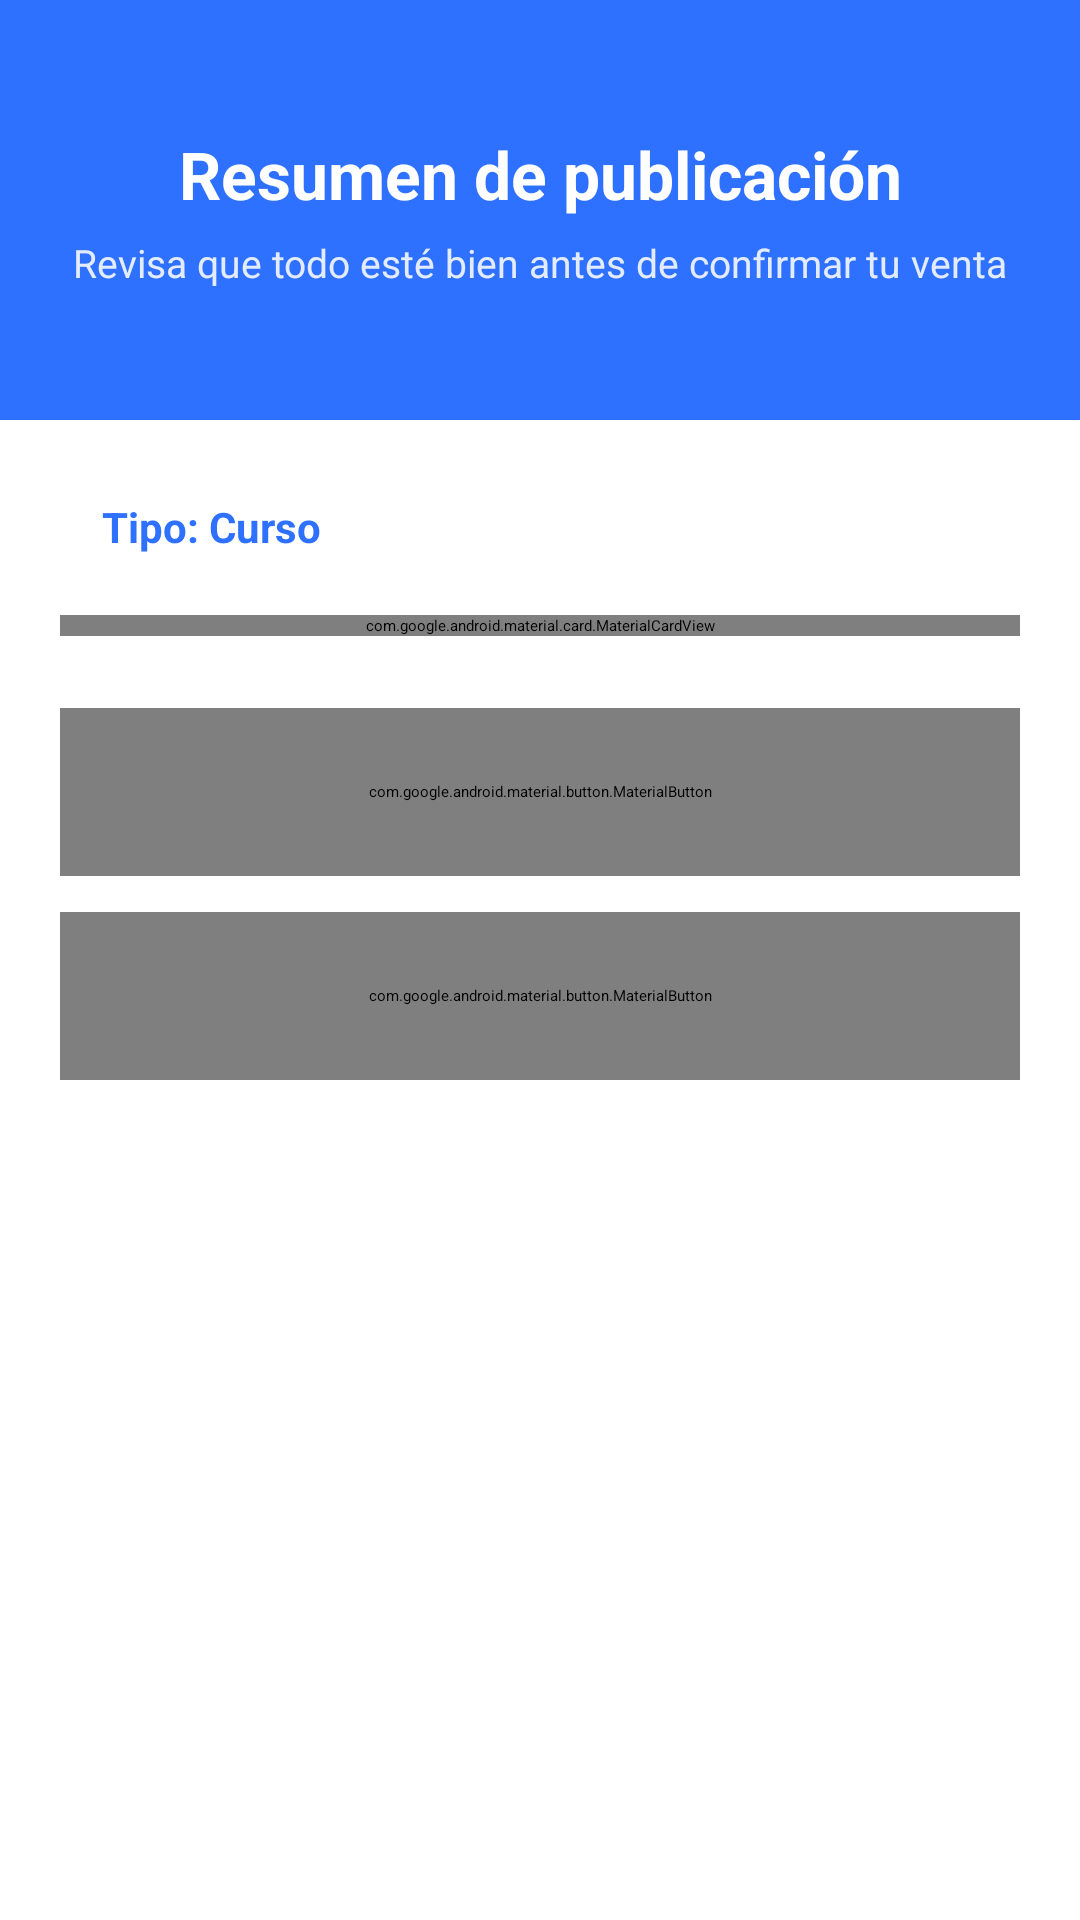

The Android layout XML behind this screen, and the referenced resources:
<!-- AndroidManifest.xml: application theme Theme.Saber_Share -->
<!-- res/layout/fragment_main_vender_resumen_publicacion.xml -->
<?xml version="1.0" encoding="utf-8"?>
<androidx.core.widget.NestedScrollView xmlns:android="http://schemas.android.com/apk/res/android"
    xmlns:app="http://schemas.android.com/apk/res-auto"
    xmlns:tools="http://schemas.android.com/tools"
    android:id="@+id/publicarRoot"
    android:layout_width="match_parent"
    android:layout_height="match_parent"
    android:fillViewport="true"
    android:background="@color/white"
    >

    <LinearLayout
        android:layout_width="match_parent"
        android:layout_height="wrap_content"
        android:orientation="vertical">

        
        <LinearLayout
            android:layout_width="match_parent"
            android:layout_height="140dp"
            android:orientation="vertical"
            android:gravity="center"
            android:paddingStart="24dp"
            android:paddingEnd="24dp"
            android:background="#2E70FF">

            <TextView
                android:id="@+id/tvTituloPantalla"
                android:layout_width="match_parent"
                android:layout_height="wrap_content"
                android:text="Resumen de publicación"
                android:textSize="22sp"
                android:textStyle="bold"
                android:textColor="@android:color/white"
                android:gravity="center" />

            <TextView
                android:id="@+id/tvSubtitulo"
                android:layout_width="match_parent"
                android:layout_height="wrap_content"
                android:text="Revisa que todo esté bien antes de confirmar tu venta"
                android:textSize="13sp"
                android:textColor="#E3ECFF"
                android:gravity="center"
                android:layout_marginTop="6dp" />
        </LinearLayout>

        
        <LinearLayout
            android:layout_width="match_parent"
            android:layout_height="wrap_content"
            android:orientation="vertical"
            android:padding="20dp">

            
            <TextView
                android:id="@+id/tvTipo"
                android:layout_width="wrap_content"
                android:layout_height="wrap_content"
                android:text="Tipo: Curso"
                android:textSize="14sp"
                android:textStyle="bold"
                android:textColor="#2E70FF"
                android:paddingStart="14dp"
                android:paddingEnd="14dp"
                android:paddingTop="6dp"
                android:paddingBottom="6dp"
                android:background="@drawable/bg_chip"
                android:backgroundTint="#E4ECFF"
                android:layout_marginBottom="14dp"
                android:layout_gravity="start" />

            
            <com.google.android.material.card.MaterialCardView
                android:id="@+id/cardResumen"
                android:layout_width="match_parent"
                android:layout_height="wrap_content"
                app:cardCornerRadius="18dp"
                app:cardElevation="4dp"
                app:cardUseCompatPadding="true"
                app:cardBackgroundColor="@android:color/white">

                <LinearLayout
                    android:layout_width="match_parent"
                    android:layout_height="wrap_content"
                    android:orientation="vertical"
                    android:padding="16dp">

                    
                    <TextView
                        android:layout_width="match_parent"
                        android:layout_height="wrap_content"
                        android:text="Título"
                        android:textStyle="bold"
                        android:textSize="15sp"
                        android:textColor="#20232A" />

                    <TextView
                        android:id="@+id/tvTituloValor"
                        android:layout_width="match_parent"
                        android:layout_height="wrap_content"
                        android:text="Curso de Java Avanzado"
                        android:textSize="15sp"
                        android:textColor="#4A4A4A"
                        android:layout_marginTop="2dp"
                        android:layout_marginBottom="10dp" />

                    
                    <View
                        android:layout_width="match_parent"
                        android:layout_height="1dp"
                        android:background="#EEEEEE"
                        android:layout_marginBottom="10dp"/>

                    
                    <TextView
                        android:layout_width="match_parent"
                        android:layout_height="wrap_content"
                        android:text="Descripción"
                        android:textStyle="bold"
                        android:textSize="15sp"
                        android:textColor="#20232A" />

                    <TextView
                        android:id="@+id/tvDescripcionValor"
                        android:layout_width="match_parent"
                        android:layout_height="wrap_content"
                        android:text="Aprenderás patrones de diseño..."
                        android:textSize="14sp"
                        android:textColor="#4A4A4A"
                        android:layout_marginTop="2dp"
                        android:layout_marginBottom="10dp" />

                    <TextView
                        android:id="@+id/tvExtraLabel"
                        android:layout_width="match_parent"
                        android:layout_height="wrap_content"
                        android:text="Archivo:"
                        android:textStyle="bold"
                        android:textSize="15sp"
                        android:textColor="#20232A" />

                    <TextView
                        android:id="@+id/tvExtraValor"
                        android:layout_width="match_parent"
                        android:layout_height="wrap_content"
                        android:text="curso.mp4"
                        android:textSize="14sp"
                        android:textColor="#4A4A4A"
                        android:layout_marginTop="2dp" />

                    
                    <View
                    android:layout_width="match_parent"
                    android:layout_height="1dp"
                    android:background="#EEEEEE"
                    android:layout_marginBottom="10dp"/>

                    
                    <TextView
                    android:layout_width="match_parent"
                    android:layout_height="wrap_content"
                    android:text="Precio"
                    android:textStyle="bold"
                    android:textSize="15sp"
                    android:textColor="#20232A" />

                    <TextView
                    android:id="@+id/tvPrecioValor"
                    android:layout_width="match_parent"
                    android:layout_height="wrap_content"
                    android:text="$ 500.00"
                    android:textSize="15sp"
                    android:textColor="#16A34A"
                    android:textStyle="bold"
                    android:layout_marginTop="2dp"
                    android:layout_marginBottom="10dp" />

                    
                    <View
                    android:layout_width="match_parent"
                    android:layout_height="1dp"
                    android:background="#EEEEEE"
                    android:layout_marginBottom="10dp"/>

                    

                </LinearLayout>
            </com.google.android.material.card.MaterialCardView>

            
            <com.google.android.material.button.MaterialButton
                android:id="@+id/btnConfirmar"
                style="@style/Widget.Material3.Button"
                android:layout_width="match_parent"
                android:layout_height="56dp"
                android:layout_marginTop="24dp"
                android:text="Confirmar publicación"
                android:textSize="16sp"
                android:textStyle="bold"
                app:backgroundTint="#2E70FF"
                android:textColor="@android:color/white"
                app:cornerRadius="16dp" />

            <com.google.android.material.button.MaterialButton
                android:id="@+id/btnRegresar"
                style="@style/Widget.Material3.Button.OutlinedButton"
                android:layout_width="match_parent"
                android:layout_height="56dp"
                android:layout_marginTop="12dp"
                android:text="Volver a editar"
                android:textSize="16sp"
                android:textStyle="bold"
                android:textColor="#2E70FF"
                app:strokeWidth="1dp"
                app:strokeColor="#2E70FF"
                app:cornerRadius="16dp" />

        </LinearLayout>

    </LinearLayout>
</androidx.core.widget.NestedScrollView>
<!-- resources referenced by this layout -->
<resources>

  <!-- not gathered from this repository: default colours our renderer supplied (Android Studio template values) -->
  <color name="white">#FFFFFFFF</color>
</resources>
